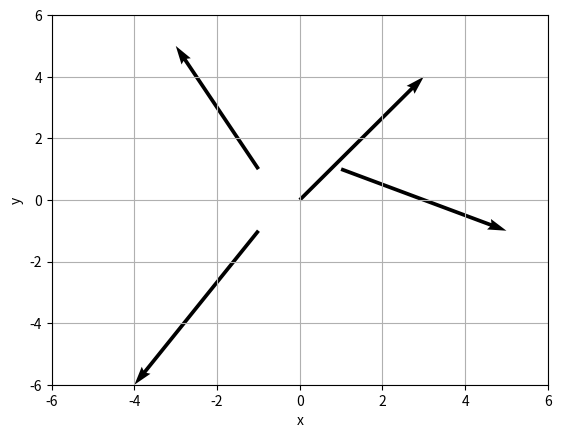

Here is the Python script that generated this plot:
import matplotlib.pyplot as plt
import numpy as np

# 定义多个起点和向量的位置信息
start_points = np.array([[ 0 , 0 ],
                         [ 1 , 1 ], 
                         [-1 , 1 ], 
                         [-1 ,-1 ]])
vectors = np.array([[ 3  , 4 ],
                    [ 4  ,-2 ],
                    [-2  , 4 ],
                    [-3  ,-5 ]])     #非0起点的向量，需要加上起点向量

# 绘制多个向量
plt.quiver(start_points[:,0], start_points[:,1], vectors[:,0], vectors[:,1], angles='xy', scale_units='xy', scale=1)

plt.xlim(-6,6)
plt.ylim(-6,6)
# 添加轴标签和网格线
plt.xlabel('x')
plt.ylabel('y')
plt.grid(True)

# 显示图形
plt.show()
